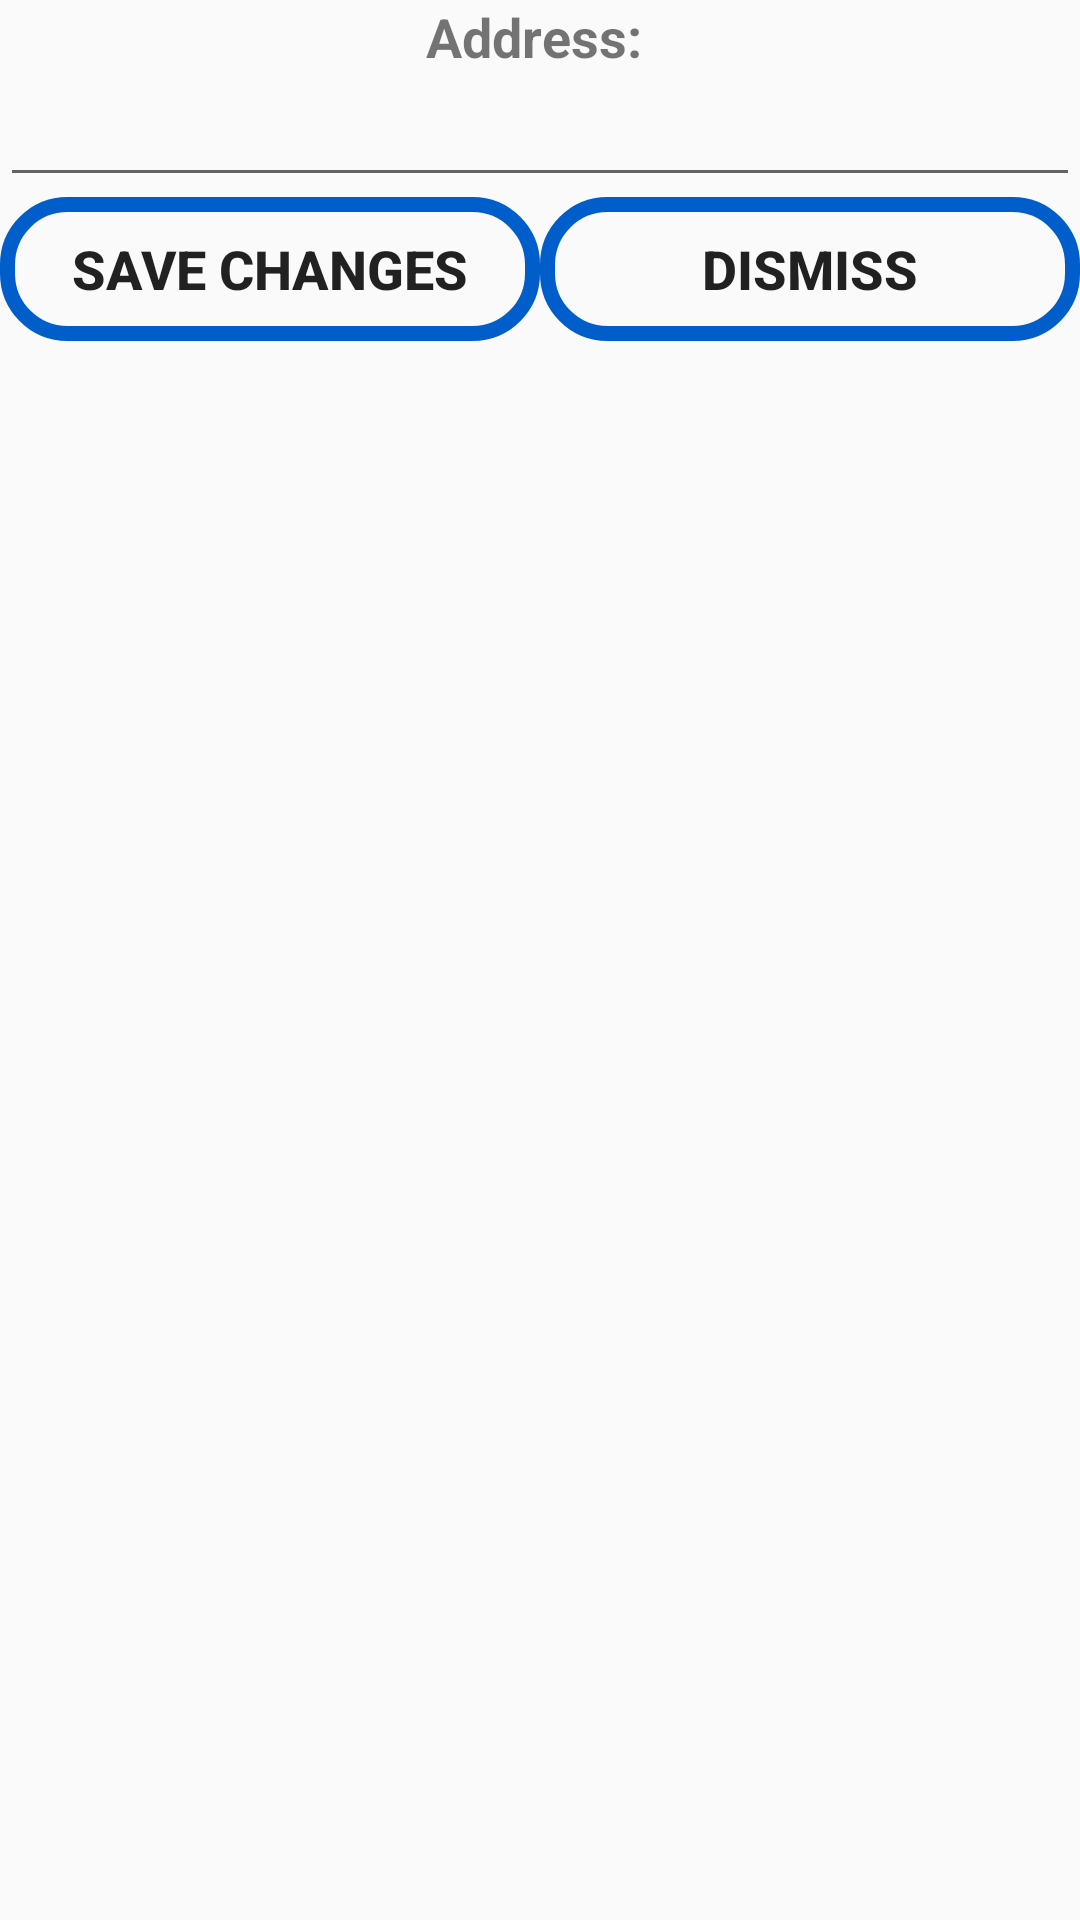

The Android layout XML behind this screen, and the referenced resources:
<!-- AndroidManifest.xml: application theme AppTheme -->
<!-- res/layout/address_dialog.xml -->
<?xml version="1.0" encoding="utf-8"?>
<LinearLayout
    xmlns:android="http://schemas.android.com/apk/res/android"
    android:layout_width="match_parent"
    android:layout_height="match_parent"
    android:orientation="vertical">
    <TextView
        android:layout_width="match_parent"
        android:layout_height="wrap_content"
        android:text="Address: "
        android:textStyle="bold"
        android:textSize="18sp"
        android:gravity="center"/>
    <EditText
        android:layout_width="match_parent"
        android:layout_height="wrap_content"
        android:id="@+id/editedAddress"/>
    <LinearLayout
        android:layout_width="match_parent"
        android:layout_height="wrap_content"
        android:orientation="horizontal">
        <Button
            android:layout_width="180dp"
            android:layout_height="wrap_content"
            android:background="@drawable/btn_shape"
            android:text="Save Changes"
            android:id="@+id/saveAddressBtn"
            android:textSize="18sp"
            android:textStyle="bold"/>
        <Button
            android:layout_width="180dp"
            android:layout_height="wrap_content"
            android:background="@drawable/btn_shape"
            android:text="Dismiss"
            android:textSize="18sp"
            android:textStyle="bold"
            android:id="@+id/cancelAddressModal"/>

    </LinearLayout>
</LinearLayout>
<!-- resources referenced by this layout -->
<resources>
  <!-- drawable btn_shape (drawable) -->
  <?xml version="1.0" encoding="utf-8"?>
  <shape xmlns:android="http://schemas.android.com/apk/res/android">
      <stroke
          android:color="@color/colorPrimaryDark"
          android:width="5dp"/>
      <corners
          android:radius="20dp"/>
  
  </shape>
  <style name="AppTheme" parent="Theme.AppCompat.Light.DarkActionBar">
          
          <item name="colorPrimary">@color/colorPrimary</item>
          <item name="colorPrimaryDark">@color/colorPrimaryDark</item>
          <item name="colorAccent">@color/colorAccent</item>
      </style>
  <color name="colorPrimaryDark">#005ecb</color>
  <color name="colorPrimary">#448aff</color>
  <color name="colorAccent">#CED0D8</color>
</resources>
